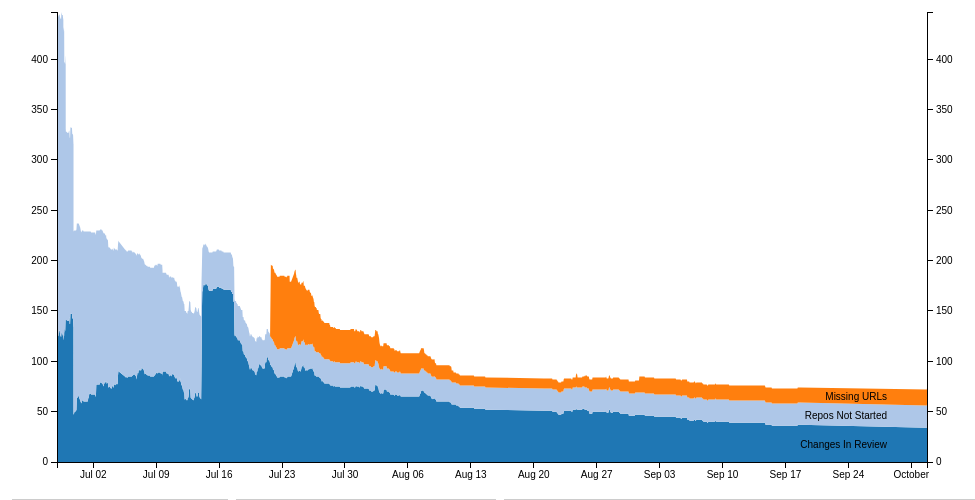
D3 v3 page, settled after 480 driven frames (8 s of simulated time); the page loaded 4 data file(s).


  var margin = {top: 20, right: 40, bottom: 30, left: 50},
       width = 960 - margin.left - margin.right,
       height = 500 - margin.top - margin.bottom;
  var x = d3.time.scale()
      .range([0, width]);
  var y = d3.scale.linear()
      .range([height, 0]);
  var color = d3.scale.category20();
  var xAxis = d3.svg.axis()
      .scale(x)
      .orient("bottom");
  var yAxis = d3.svg.axis()
      .scale(y)
      .orient("left");
  var yAxisR = d3.svg.axis()
      .scale(y)
      .orient("right");

  var area = d3.svg.area()
      .x(function(d) { return x(d.date); })
      .y0(function(d) { return y(d.y0); })
      .y1(function(d) { return y(d.y0 + d.y); });
  var stack = d3.layout.stack()
      .values(function(d) { return d.values; });
  var svg = d3.select("#chart").append("svg")
      .attr("width", width + margin.left + margin.right)
      .attr("height", height + margin.top + margin.bottom)
      .append("g")
      .attr("transform", "translate(" + margin.left + "," + margin.top + ")");


  var files = d3.select("body").append("div");

  d3.csv("./data.csv", function(error, data) {
      color.domain(d3.keys(data[0]).filter(function(key) { return key !== "date"; }));
      data.forEach(function(d) {
          d.date = new Date(d.date * 1000);
      });
      var browsers = stack(color.domain().map(function(name) {
          return {
              name: name,
              values: data.map(function(d) {
                  return {date: d.date, y: d[name] * 1};
              })
          };
      }));
      // Find the value of the day with highest total value
      var maxDateVal = d3.max(data, function(d){
          var vals = d3.keys(d).map(function(key){ return key !== "date" ? d[key] : 0 });
          return d3.sum(vals);
      });
      // Set domains for axes
      x.domain(d3.extent(data, function(d) { return d.date; }));
      y.domain([0, maxDateVal])
      var browser = svg.selectAll(".browser")
          .data(browsers)
          .enter().append("g")
          .attr("class", "browser");
      browser.append("path")
          .attr("class", "area")
          .attr("d", function(d) { return area(d.values); })
          .style("fill", function(d) { return color(d.name); });
      browser.append("text")
          .datum(function(d) { return {name: d.name, value: d.values[d.values.length - 1]}; })
          .attr("transform", function(d) { return "translate(" + x(d.value.date) + "," + y(d.value.y0 + d.value.y / 2) + ")"; })
          .attr("x", -40)
          .attr("dy", ".35em")
          .text(function(d) { return d.name; });
      svg.append("g")
          .attr("class", "x axis")
          .attr("transform", "translate(0," + height + ")")
          .call(xAxis);
      svg.append("g")
          .attr("class", "y axis")
          .call(yAxis);
      svg.append("g")
          .attr("class", "y axis")
          .attr("transform", "translate(" + width + " ,0)")
          .attr("x", 20)
          .call(yAxisR);
  });

  d3.json("data.json", function(data) {
      function tabulate(data, columns) {
          var table = d3.select('#changes').append('table').attr("class", "todo");
          var thead = table.append('thead')
          var tbody = table.append('tbody');

          // append the header row
          thead.append('tr')
              .selectAll('th')
              .data(columns).enter()
              .append('th')
              .text(function (column) { return column; });

          // create a row for each object in the data
          var rows = tbody.selectAll('tr')
              .data(data)
              .enter()
              .append('tr');

          // create a cell in each row for each column
          var cells = rows.selectAll('td')
              .data(function (row) {
                  return columns.map(function (column) {
                      return {column: column, value: row[column]};
                  });
              })
              .enter()
              .append('td')
              .html(function (d) {
                  return "<a href=https://review.openstack.org/#/q/is:open+topic:doc-migration+project:" + d.value + ">" + d.value + "</a>";
              });

          return table;
	}
      // render the table(s)
      tabulate(data, ['Changes In Review']);
  });

  d3.json("notstarted.json", function(data) {
      function tabulate(data, columns) {
          var table = d3.select('#not-started').append('table').attr("class", "todo");
          var thead = table.append('thead')
          var tbody = table.append('tbody');

          // append the header row
          thead.append('tr')
              .selectAll('th')
              .data(columns).enter()
              .append('th')
              .text(function (column) { return column; });

          // create a row for each object in the data
          var rows = tbody.selectAll('tr')
              .data(data)
              .enter()
              .append('tr');

          // create a cell in each row for each column
          var cells = rows.selectAll('td')
              .data(function (row) {
                  return columns.map(function (column) {
                      return {column: column, value: row[column]};
                  });
              })
              .enter()
              .append('td')
              .text(function (d) { return d.value; });

          return table;
	}
      // render the table(s)
      tabulate(data, ['Repos Not Started']);
  });

  d3.json("missing_urls.json", function(data) {
      function tabulate(data, columns) {
          var table = d3.select('#missing-urls').append('table').attr("class", "todo");
          var thead = table.append('thead')
          var tbody = table.append('tbody');

          // append the header row
          thead.append('tr')
              .selectAll('th')
              .data(columns).enter()
              .append('th')
              .text(function (column) { return column; });

          // create a row for each object in the data
          var rows = tbody.selectAll('tr')
              .data(data)
              .enter()
              .append('tr');

          // create a cell in each row for each column
          var cells = rows.selectAll('td')
              .data(function (row) {
                  return columns.map(function (column) {
                      return {column: column, value: row[column]};
                  });
              })
              .enter()
              .append('td')
              .html(function (d) {
                  return "<a href=" + d.value + ">" + d.value + "</a>";
              });

          return table;
	}
      // render the table(s)
      tabulate(data, ['Missing URLs']);
  });


### data: data.csv
date, Changes In Review, Repos Not Started, Missing URLs
1498604704, 125, 318, 0
1498604707, 125, 318, 0
1498607804, 125, 318, 0
1498608001, 125, 318, 0
1498608167, 125, 318, 0
1498608279, 125, 318, 0
1498610547, 124, 318, 0
1498610757, 124, 318, 0
1498610766, 124, 318, 0
1498610958, 124, 318, 0
1498611059, 124, 318, 0
1498611101, 124, 318, 0
1498611602, 125, 317, 0
1498615201, 125, 317, 0
1498618802, 126, 317, 0
1498622401, 131, 313, 0
1498626001, 130, 314, 0
1498629601, 131, 314, 0
1498633203, 128, 314, 0
1498636803, 126, 315, 0
1498640403, 125, 315, 0
1498644001, 124, 316, 0
1498647602, 130, 317, 0
1498651202, 128, 317, 0
1498654183, 127, 317, 0
1498654801, 127, 317, 0
1498658401, 127, 317, 0
1498659080, 127, 317, 0
1498659601, 127, 317, 0
1498659781, 127, 317, 0
1498659842, 127, 317, 0
1498662001, 125, 317, 0
1498665602, 121, 318, 0
1498665717, 121, 318, 0
1498665795, 121, 314, 0
1498665914, 121, 306, 0
1498665935, 121, 306, 0
1498669202, 128, 304, 0
1498672801, 125, 303, 0
1498673700, 129, 302, 0
1498674909, 129, 266, 0
1498676402, 132, 265, 0
1498680002, 132, 265, 0
1498683602, 130, 265, 0
1498686849, 141, 262, 0
1498687202, 141, 262, 0
1498687299, 141, 262, 0
1498688075, 141, 262, 0
1498688104, 141, 262, 0
1498688186, 141, 262, 0
1498688222, 141, 262, 0
1498688510, 141, 190, 0
1498690248, 141, 187, 0
1498690802, 141, 187, 0
1498694401, 141, 187, 0
1498698001, 141, 187, 0
1498701601, 140, 187, 0
1498705201, 140, 187, 0
1498708802, 140, 187, 0
1498712402, 140, 187, 0
... 1,740 more rows

### data: missing_urls.json
[
 {
  "Missing URLs": "https://docs.openstack.org/bifrost/lates…"
 },
 {
  "Missing URLs": "https://docs.openstack.org/bifrost/lates…"
 },
 {
  "Missing URLs": "https://docs.openstack.org/ironic-python…"
 },
 {
  "Missing URLs": "https://docs.openstack.org/kuryr/latest/…"
 },
 {
  "Missing URLs": "https://docs.openstack.org/kuryr/latest/…"
 },
 {
  "Missing URLs": "https://docs.openstack.org/kuryr/latest/…"
 },
 {
  "Missing URLs": "https://docs.openstack.org/manila/latest…"
 },
 {
  "Missing URLs": "https://docs.openstack.org/manila/latest…"
 },
 "... 8 more items"
]

### data: notstarted.json
[
 {
  "Repos Not Started": "openstack-dev/heat-cfnclient"
 },
 {
  "Repos Not Started": "openstack/freezer-dr"
 },
 {
  "Repos Not Started": "openstack/freezer-web-ui"
 },
 {
  "Repos Not Started": "openstack/fuxi-kubernetes"
 },
 {
  "Repos Not Started": "openstack/heat-cfntools"
 },
 {
  "Repos Not Started": "openstack/heat-translator"
 },
 {
  "Repos Not Started": "openstack/instack"
 },
 {
  "Repos Not Started": "openstack/monasca-statsd"
 },
 "... 14 more items"
]

### data: data.json
[
 {
  "Changes In Review": "openstack-infra/subunit2sql"
 },
 {
  "Changes In Review": "openstack/barbican"
 },
 {
  "Changes In Review": "openstack/cloudkitty-dashboard"
 },
 {
  "Changes In Review": "openstack/coverage2sql"
 },
 {
  "Changes In Review": "openstack/craton"
 },
 {
  "Changes In Review": "openstack/distil"
 },
 {
  "Changes In Review": "openstack/governance"
 },
 {
  "Changes In Review": "openstack/ironic"
 },
 "... 27 more items"
]